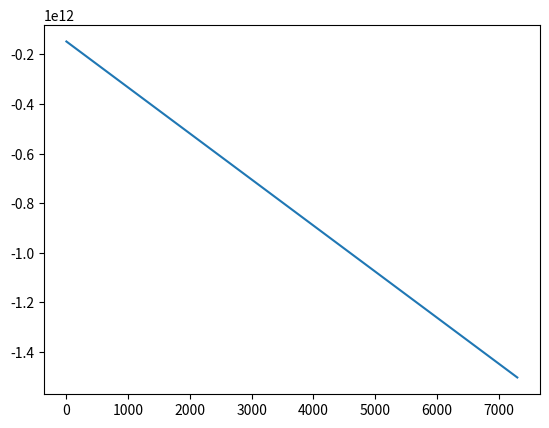

This figure's Python source:
import numpy as np
from matplotlib import pyplot as plt

G = 6.67259e-11
m = 5.9736e+24
M = 1.9891e+30
AU = 1.49597870691e+11
t_step = 0.5 # 43200s
N = 3650*2
pos_1 = np.array([-9.851920196143998E-01*AU, 1.316466809434336E-01*AU, -4.877392224782687E-06*AU])
pos_2 = np.array([-9.864337701483683E-01*AU, 1.230799243164879E-01*AU, -4.374019384763304E-06*AU])

def main():
    (posArray, velArray) = genArray(N+1)
    totalArray = (posArray, velArray)
    vel1 = (pos_2 - pos_1) / t_step
    A = Position(pos_2, vel1)
    print(A)
    for i in range(0, N):
        insertValue(totalArray, A, i)
        A.integrate()
    insertValue(totalArray,A,N)
    print(A)
    plt.figure()
    plt.plot(np.linspace(0,N,N+1), posArray[:,0])
    plt.show()

class Position:
    def __init__(self, pos, vel):
        self.pos = pos
        self.vel = vel
        self.norm = np.sqrt(self.pos[0]**2 + self.pos[1]**2 + self.pos[2]**2)

    def calcAcc(self):
        return -(G*M/(self.norm**3)) * self.pos

    def __str__(self):
        return 'pos: {}\nvel: {}'.format(self.pos, self.vel)

    def integrate(self):
        a = self.calcAcc()
        self.vel += t_step * a
        self.pos += t_step * self.vel

def genArray(n):
    t1 = np.empty([n, 3])
    t2 = np.empty([n, 3])
    return (t1, t2)

def insertValue(tup, Pos, i):
    tup[0][i] = Pos.pos
    tup[1][i] = Pos.vel

if __name__ == "__main__":
    main()

